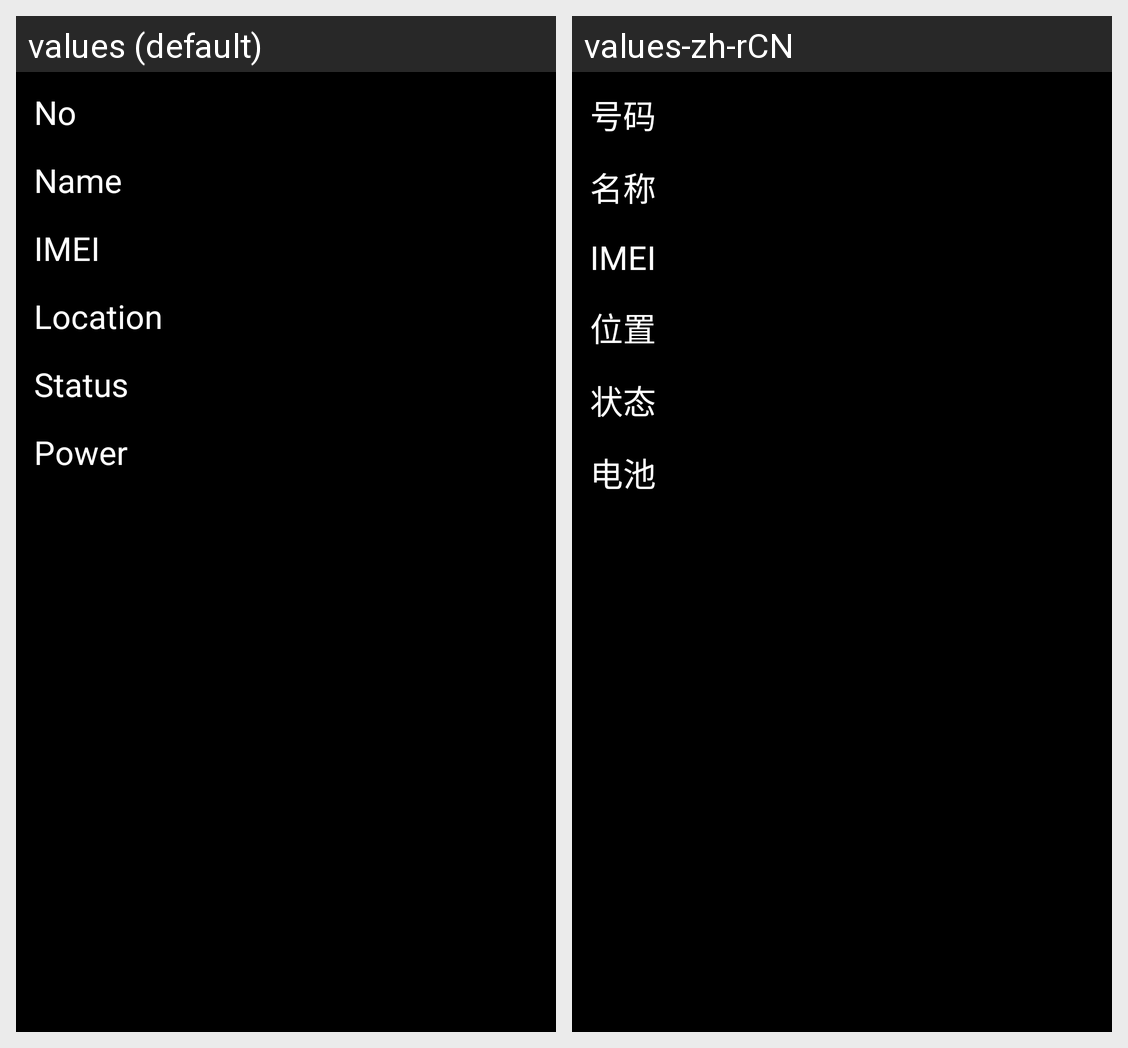

Strings drawn on this Android screen and how each of the app's shown locales translates them:
Android screen res/layout/deviceinfo.xml rendered under 2 locales, left to right: values (default), values-zh-rCN. Device: Nexus 5 (rendered at 1080×1920; each locale shown at half size, 540×960, under a caption strip naming it); theme android:Theme.Black.NoTitleBar.
Strings drawn on this screen, with the default value and each locale's value (text and hints the layout hard-codes, and strings that could not be matched under every locale, appear in the picture but are not listed):

number
  values: No
  values-zh-rCN: 号码

name
  values: Name
  values-zh-rCN: 名称

imei
  values: IMEI
  values-zh-rCN: IMEI

location
  values: Location
  values-zh-rCN: 位置

status
  values: Status
  values-zh-rCN: 状态

powerlevel
  values: Power
  values-zh-rCN: 电池
